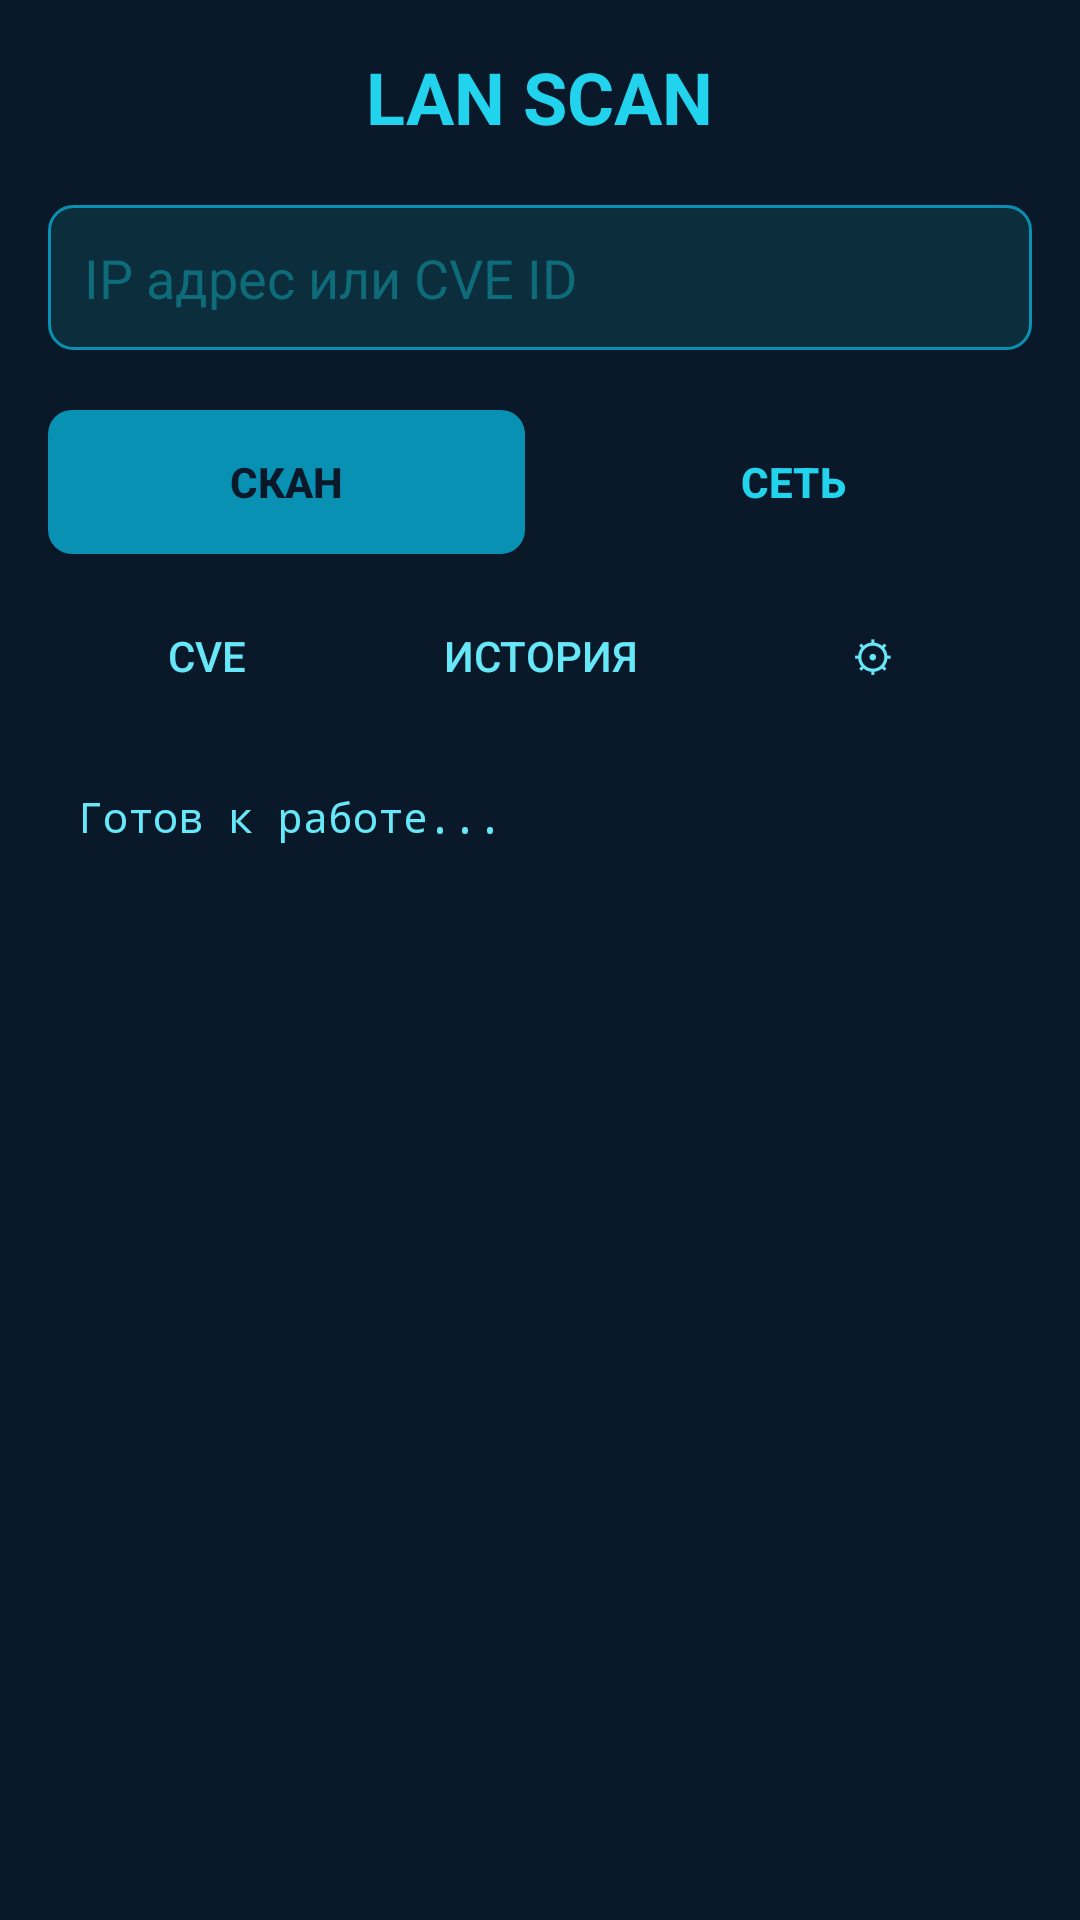

Layout XML and referenced resources for this Android screen:
<!-- AndroidManifest.xml: application theme Theme.AppCompat.Light.DarkActionBar -->
<!-- res/layout/activity_main.xml -->
<?xml version="1.0" encoding="utf-8"?>
<LinearLayout xmlns:android="http://schemas.android.com/apk/res/android"
    android:layout_width="match_parent"
    android:layout_height="match_parent"
    android:orientation="vertical"
    android:padding="16dp"
    android:background="#0a1929">
    <TextView
        android:layout_width="wrap_content"
        android:layout_height="wrap_content"
        android:text="LAN SCAN"
        android:textColor="#22d3ee"
        android:textSize="24sp"
        android:textStyle="bold"
        android:layout_gravity="center"
        android:layout_marginBottom="20dp"/>
    <EditText
        android:id="@+id/targetInput"
        android:layout_width="match_parent"
        android:layout_height="wrap_content"
        android:hint="IP адрес или CVE ID"
        android:textColor="#67e8f9"
        android:textColorHint="#0e6b7a"
        android:background="@drawable/edit_bg"
        android:padding="12dp"
        android:layout_marginBottom="10dp"/>
    <Spinner
        android:id="@+id/modeSpinner"
        android:layout_width="match_parent"
        android:layout_height="wrap_content"
        android:background="@drawable/edit_bg"
        android:layout_marginBottom="10dp"/>
    <LinearLayout
        android:layout_width="match_parent"
        android:layout_height="wrap_content"
        android:orientation="horizontal"
        android:layout_marginBottom="10dp">
        <Button
            android:id="@+id/scanBtn"
            android:layout_width="0dp"
            android:layout_height="wrap_content"
            android:layout_weight="1"
            android:text="СКАН"
            android:background="@drawable/btn_primary"
            android:textColor="#0a1929"
            android:textStyle="bold"
            android:layout_marginEnd="5dp"/>
        <Button
            android:id="@+id/netScanBtn"
            android:layout_width="0dp"
            android:layout_height="wrap_content"
            android:layout_weight="1"
            android:text="СЕТЬ"
            android:background="@drawable/btn_secondary"
            android:textColor="#22d3ee"
            android:textStyle="bold"
            android:layout_marginStart="5dp"/>
    </LinearLayout>
    <LinearLayout
        android:layout_width="match_parent"
        android:layout_height="wrap_content"
        android:orientation="horizontal"
        android:layout_marginBottom="10dp">
        <Button
            android:id="@+id/cveBtn"
            android:layout_width="0dp"
            android:layout_height="wrap_content"
            android:layout_weight="1"
            android:text="CVE"
            android:background="@drawable/btn_secondary"
            android:textColor="#67e8f9"
            android:layout_marginEnd="5dp"/>
        <Button
            android:id="@+id/historyBtn"
            android:layout_width="0dp"
            android:layout_height="wrap_content"
            android:layout_weight="1"
            android:text="ИСТОРИЯ"
            android:background="@drawable/btn_secondary"
            android:textColor="#67e8f9"
            android:layout_marginEnd="5dp"/>
        <Button
            android:id="@+id/settingsBtn"
            android:layout_width="0dp"
            android:layout_height="wrap_content"
            android:layout_weight="1"
            android:text="⚙"
            android:background="@drawable/btn_secondary"
            android:textColor="#67e8f9"/>
    </LinearLayout>
    <ScrollView
        android:layout_width="match_parent"
        android:layout_height="0dp"
        android:layout_weight="1">
        <TextView
            android:id="@+id/resultText"
            android:layout_width="match_parent"
            android:layout_height="wrap_content"
            android:textColor="#67e8f9"
            android:padding="10dp"
            android:typeface="monospace"
            android:text="Готов к работе..."/>
    </ScrollView>
</LinearLayout>
<!-- resources referenced by this layout -->
<resources>
  <!-- drawable btn_primary (drawable) -->
  <?xml version="1.0" encoding="utf-8"?>
  <shape xmlns:android="http://schemas.android.com/apk/res/android">
      <solid android:color="#0891b2"/>
      <corners android:radius="8dp"/>
  </shape>
  <!-- drawable edit_bg (drawable) -->
  <?xml version="1.0" encoding="utf-8"?>
  <shape xmlns:android="http://schemas.android.com/apk/res/android">
      <solid android:color="#0c2d3b"/>
      <corners android:radius="8dp"/>
      <stroke android:width="1dp" android:color="#0891b2"/>
  </shape>
</resources>
